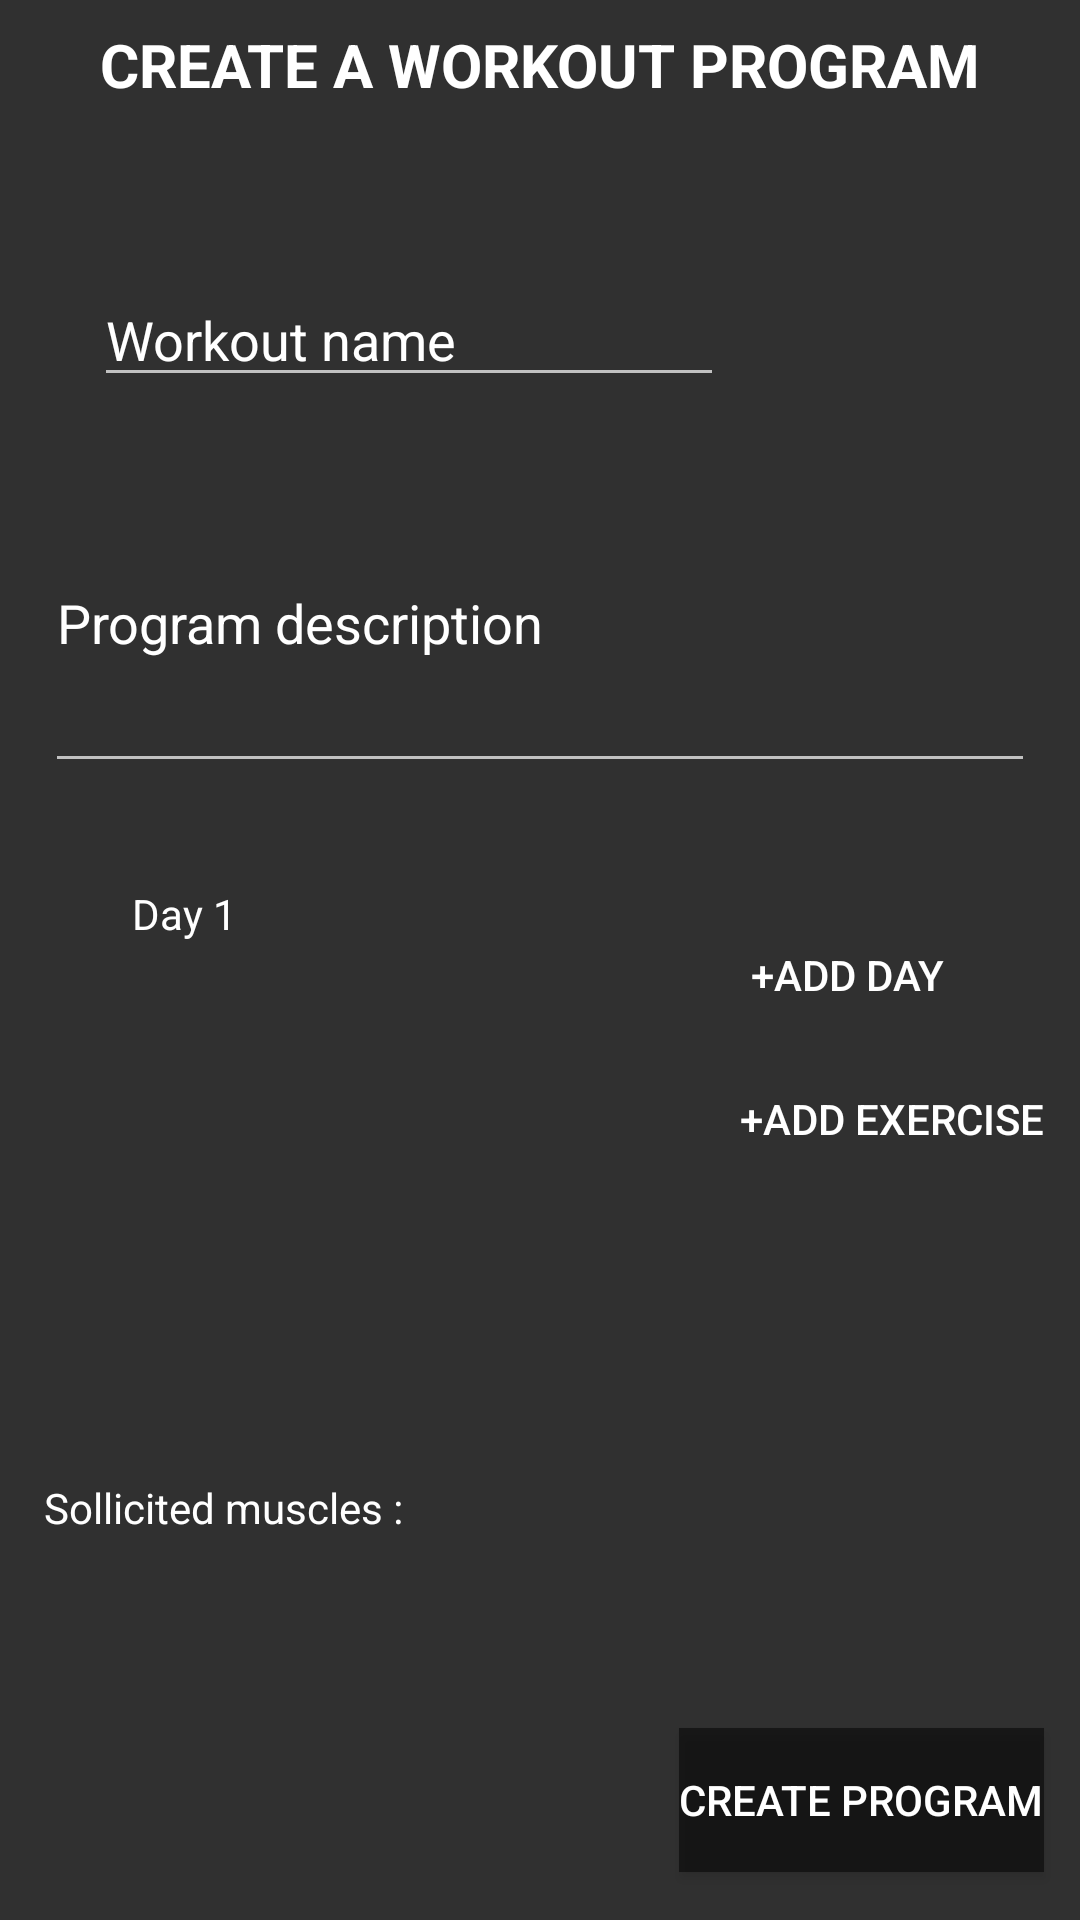

Android layout source for this screen:
<!-- AndroidManifest.xml: application theme AppTheme -->
<!-- res/layout/fragment_create.xml -->
<?xml version="1.0" encoding="utf-8"?>
<FrameLayout xmlns:android="http://schemas.android.com/apk/res/android"
    xmlns:app="http://schemas.android.com/apk/res-auto"
    xmlns:tools="http://schemas.android.com/tools"
    android:layout_width="match_parent"
    android:layout_height="match_parent"
    tools:context=".CreateFragment"
    android:background="@drawable/ic_weight">

    <LinearLayout
        android:id="@+id/linearLayout"
        android:layout_width="match_parent"
        android:layout_height="match_parent"
        android:orientation="vertical"
        tools:context=".MainActivity">

            <android.support.constraint.ConstraintLayout
                android:layout_width="match_parent"
                android:layout_height="wrap_content">

                <TextView
                    android:id="@+id/createProgram_textView"
                    android:layout_width="wrap_content"
                    android:layout_height="wrap_content"
                    android:layout_marginStart="8dp"
                    android:layout_marginLeft="8dp"
                    android:layout_marginTop="8dp"
                    android:layout_marginEnd="8dp"
                    android:layout_marginRight="8dp"
                    android:layout_marginBottom="8dp"
                    android:text="@string/create_a_workout_program"
                    android:textColor="@android:color/white"
                    android:textSize="20sp"
                    android:textStyle="bold"
                    app:layout_constraintBottom_toBottomOf="parent"
                    app:layout_constraintEnd_toEndOf="parent"
                    app:layout_constraintStart_toStartOf="parent"
                    app:layout_constraintTop_toTopOf="parent" />
            </android.support.constraint.ConstraintLayout>

            <android.support.constraint.ConstraintLayout
                android:layout_width="match_parent"
                android:layout_height="match_parent">

                <Button
                    android:id="@+id/addExercise"
                    android:layout_width="wrap_content"
                    android:layout_height="wrap_content"
                    android:layout_marginEnd="12dp"
                    android:layout_marginRight="12dp"
                    android:layout_marginBottom="96dp"
                    android:background="@null"
                    android:text="@string/add_exercise"
                    app:layout_constraintBottom_toTopOf="@+id/textView3"
                    app:layout_constraintEnd_toEndOf="parent" />

                <EditText
                    android:id="@+id/exercise_name"
                    android:layout_width="wrap_content"
                    android:layout_height="wrap_content"
                    android:layout_marginStart="8dp"
                    android:layout_marginLeft="8dp"
                    android:layout_marginTop="48dp"
                    android:layout_marginEnd="8dp"
                    android:layout_marginRight="8dp"
                    android:ems="10"
                    android:hint="@string/workout_name"
                    android:inputType="text"
                    android:textColor="@android:color/white"
                    android:textColorHint="@android:color/white"
                    app:layout_constraintEnd_toEndOf="parent"
                    app:layout_constraintHorizontal_bias="0.175"
                    app:layout_constraintStart_toStartOf="parent"
                    app:layout_constraintTop_toTopOf="parent"
                    android:autofillHints="" />

                <TextView
                    android:id="@+id/textView3"
                    android:layout_width="wrap_content"
                    android:layout_height="0dp"
                    android:layout_marginStart="8dp"
                    android:layout_marginLeft="8dp"
                    android:layout_marginEnd="8dp"
                    android:layout_marginRight="8dp"
                    android:layout_marginBottom="128dp"
                    android:text="@string/sollicited_muscles"
                    android:textColor="@android:color/white"
                    app:layout_constraintBottom_toBottomOf="parent"
                    app:layout_constraintEnd_toEndOf="parent"
                    app:layout_constraintHorizontal_bias="0.029"
                    app:layout_constraintStart_toStartOf="parent" />

                <TextView
                    android:id="@+id/day1_textView"
                    android:layout_width="wrap_content"
                    android:layout_height="wrap_content"
                    android:layout_marginStart="44dp"
                    android:layout_marginLeft="44dp"
                    android:layout_marginTop="144dp"
                    android:layout_marginEnd="8dp"
                    android:layout_marginRight="8dp"
                    android:text="@string/day_1"
                    android:textColor="@android:color/white"
                    app:layout_constraintEnd_toStartOf="@+id/addExercise"
                    app:layout_constraintHorizontal_bias="0.0"
                    app:layout_constraintStart_toStartOf="parent"
                    app:layout_constraintTop_toTopOf="@+id/description_textView" />

                <MultiAutoCompleteTextView
                    android:id="@+id/description_textView"
                    android:layout_width="330dp"
                    android:layout_height="110dp"
                    android:layout_marginStart="8dp"
                    android:layout_marginLeft="8dp"
                    android:layout_marginTop="12dp"
                    android:layout_marginEnd="8dp"
                    android:layout_marginRight="8dp"
                    android:layout_marginBottom="8dp"
                    android:hint="@string/program_description"
                    android:textColorHint="@android:color/white"
                    app:layout_constraintBottom_toTopOf="@+id/addDay"
                    app:layout_constraintEnd_toEndOf="parent"
                    app:layout_constraintHorizontal_bias="0.492"
                    app:layout_constraintStart_toStartOf="parent"
                    app:layout_constraintTop_toBottomOf="@+id/exercise_name"
                    app:layout_constraintVertical_bias="0.17" />

                <Button
                    android:id="@+id/addDay"
                    android:layout_width="wrap_content"
                    android:layout_height="wrap_content"
                    android:layout_marginStart="8dp"
                    android:layout_marginLeft="8dp"
                    android:layout_marginTop="8dp"
                    android:layout_marginEnd="8dp"
                    android:layout_marginRight="8dp"
                    android:background="@null"
                    android:text="@string/add_day"
                    app:layout_constraintBottom_toTopOf="@+id/addExercise"
                    app:layout_constraintEnd_toEndOf="parent"
                    app:layout_constraintHorizontal_bias="0.855"
                    app:layout_constraintStart_toEndOf="@+id/day1_textView"
                    app:layout_constraintTop_toBottomOf="@+id/exercise_name"
                    app:layout_constraintVertical_bias="1.0" />

                <Button
                    android:id="@+id/create_button"
                    android:layout_width="wrap_content"
                    android:layout_height="wrap_content"
                    android:layout_marginTop="64dp"
                    android:layout_marginEnd="12dp"
                    android:layout_marginRight="12dp"
                    android:background="#80000000"
                    android:text="@string/create_program"
                    app:layout_constraintEnd_toEndOf="parent"
                    app:layout_constraintTop_toBottomOf="@+id/textView3" />
            </android.support.constraint.ConstraintLayout>

    </LinearLayout>

</FrameLayout>
<!-- resources referenced by this layout -->
<resources>
  <string name="add_day">+add Day</string>
  <string name="add_exercise">+add exercise</string>
  <string name="create_a_workout_program">CREATE A WORKOUT PROGRAM</string>
  <string name="create_program">Create program</string>
  <string name="day_1">Day 1</string>
  <string name="program_description">Program description</string>
  <string name="sollicited_muscles">Sollicited muscles :</string>
  <string name="workout_name">Workout name</string>
  <style name="AppTheme" parent="@style/Theme.AppCompat.NoActionBar">
          <item name="android:windowFullscreen">true</item>
          <item name="colorAccent">@color/colorAccent</item>
          <item name="colorPrimary">@color/colorPrimary</item>
          <item name="colorPrimaryDark">@color/colorPrimaryDark</item>
      </style>
  <color name="colorAccent">#D81B60</color>
  <color name="colorPrimary">#008577</color>
  <color name="colorPrimaryDark">#00574B</color>
</resources>
